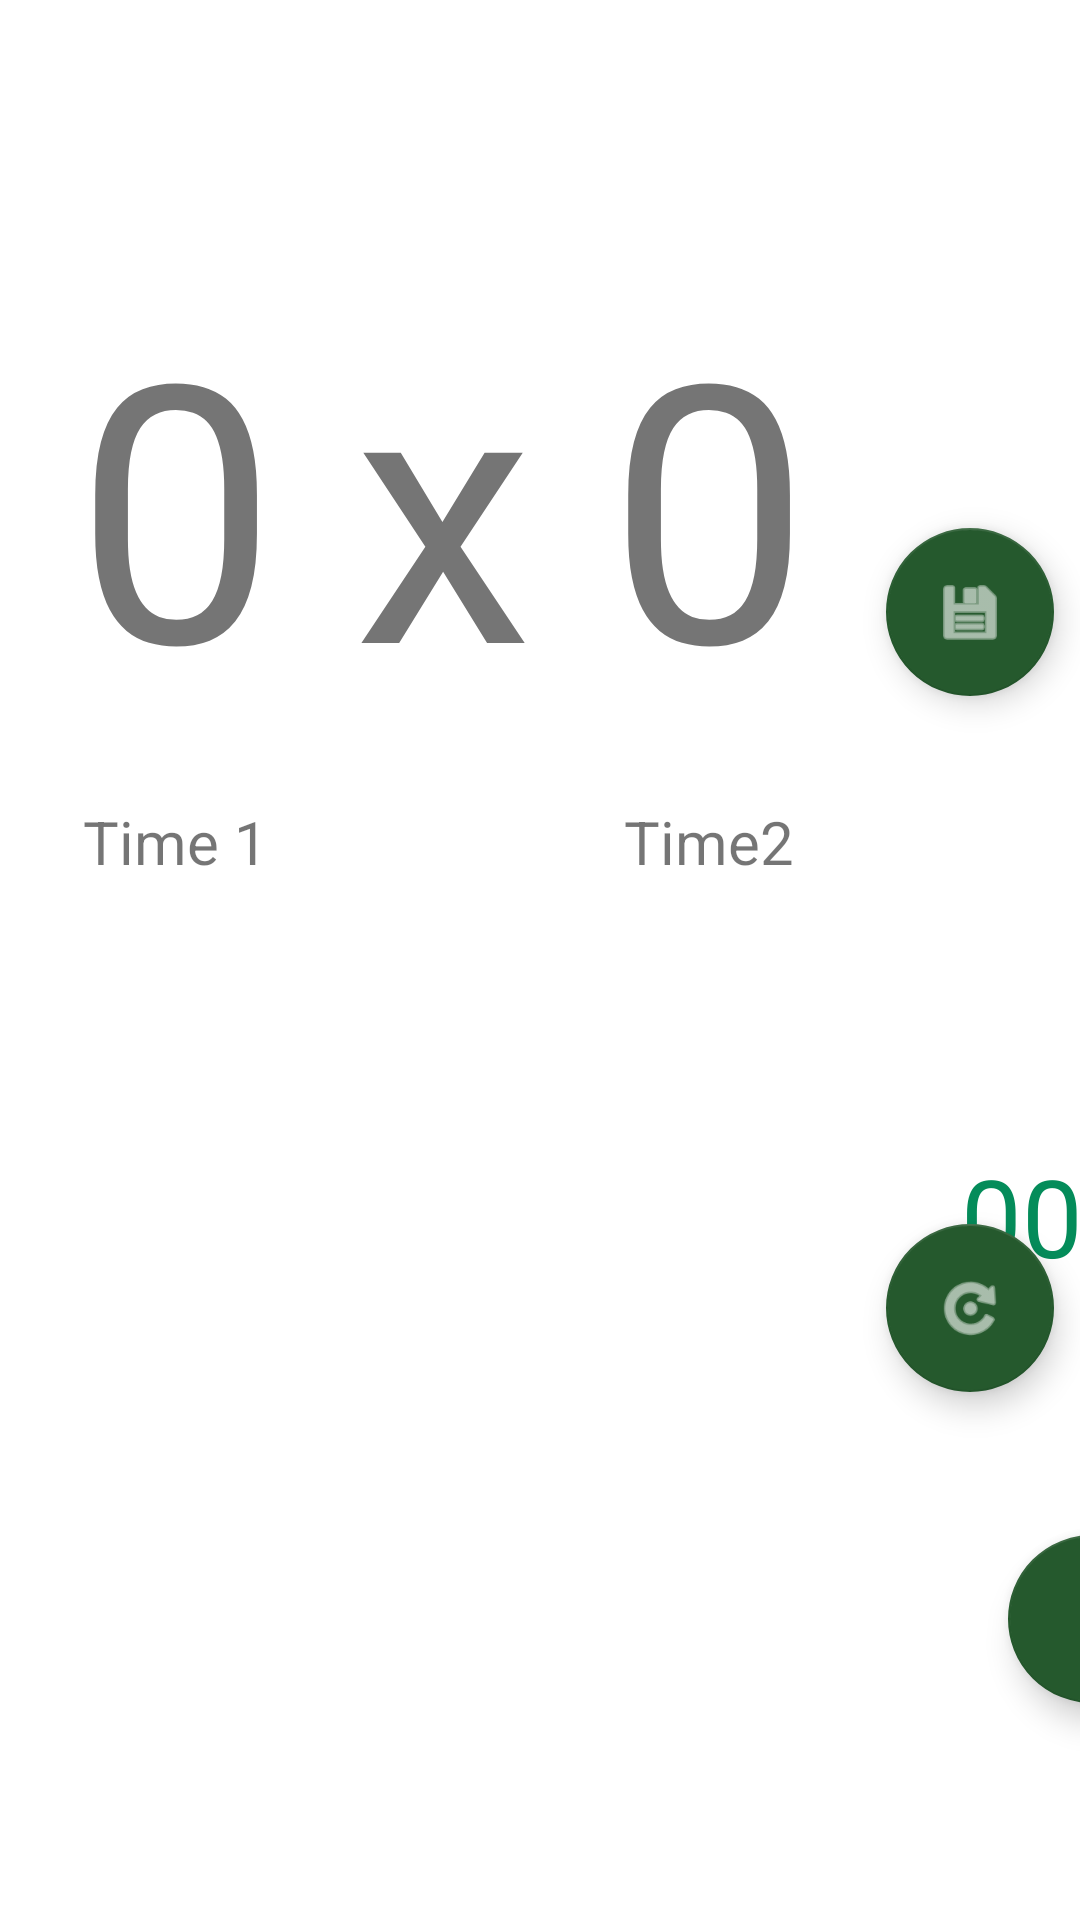

Produce the Android XML layout that renders to this screen, including the resource entries it uses.
<!-- AndroidManifest.xml: application theme Theme.Esqueleto_Placar -->
<!-- res/layout/activity_placar.xml -->
<?xml version="1.0" encoding="utf-8"?>
<androidx.constraintlayout.widget.ConstraintLayout xmlns:android="http://schemas.android.com/apk/res/android"
    xmlns:app="http://schemas.android.com/apk/res-auto"
    xmlns:tools="http://schemas.android.com/tools"
    android:layout_width="match_parent"
    android:layout_height="match_parent"
    tools:context=".PlacarActivity">

    <com.google.android.material.floatingactionbutton.FloatingActionButton
        android:id="@+id/pauseCrono"
        android:layout_width="wrap_content"
        android:layout_height="wrap_content"
        android:clickable="true"
        android:onClick="PauseTimer"
        app:backgroundTint="@color/terciaria"
        app:layout_constraintBottom_toBottomOf="parent"
        app:layout_constraintEnd_toStartOf="@+id/guideline4"
        app:layout_constraintHorizontal_bias="0.496"
        app:layout_constraintStart_toStartOf="@+id/guideline5"
        app:layout_constraintTop_toBottomOf="@+id/c_meter"
        app:layout_constraintVertical_bias="0.542"
        app:srcCompat="@drawable/play_buttton"
        app:tint="@color/white" />

    <com.google.android.material.floatingactionbutton.FloatingActionButton
        android:id="@+id/btSalvarPlacar"
        android:layout_width="wrap_content"
        android:layout_height="wrap_content"
        android:clickable="true"
        app:backgroundTint="@color/terciaria"
        app:layout_constraintBottom_toTopOf="@+id/btVerJogos"
        app:layout_constraintEnd_toEndOf="parent"
        app:layout_constraintHorizontal_bias="0.972"
        app:layout_constraintStart_toStartOf="parent"
        app:layout_constraintTop_toTopOf="parent"
        app:srcCompat="@android:drawable/ic_menu_save"
        app:tint="@color/white" />

    <com.google.android.material.floatingactionbutton.FloatingActionButton
        android:id="@+id/btVerJogos"
        android:layout_width="wrap_content"
        android:layout_height="wrap_content"
        android:clickable="true"
        app:backgroundTint="@color/terciaria"
        app:layout_constraintBottom_toBottomOf="parent"
        app:layout_constraintEnd_toEndOf="@+id/btSalvarPlacar"
        app:layout_constraintHorizontal_bias="0.0"
        app:layout_constraintStart_toStartOf="@+id/btSalvarPlacar"
        app:layout_constraintTop_toBottomOf="@+id/btSalvarPlacar"
        app:srcCompat="@android:drawable/ic_menu_rotate"
        app:tint="@color/white" />

    <TextView
        android:id="@+id/versus"
        android:layout_width="wrap_content"
        android:layout_height="wrap_content"
        android:text="x"
        android:textSize="120sp"
        app:layout_constraintBottom_toBottomOf="parent"
        app:layout_constraintEnd_toStartOf="@+id/GolsTime2"
        app:layout_constraintHorizontal_bias="0.5"
        app:layout_constraintStart_toEndOf="@+id/GolsTime1"
        app:layout_constraintTop_toTopOf="parent"
        app:layout_constraintVertical_bias="0.182" />

    <TextView
        android:id="@+id/GolsTime1"
        android:layout_width="wrap_content"
        android:layout_height="wrap_content"
        android:text="0"
        android:textSize="120sp"
        app:layout_constraintBottom_toBottomOf="parent"
        app:layout_constraintEnd_toStartOf="@+id/versus"
        app:layout_constraintHorizontal_bias="0.5"
        app:layout_constraintStart_toStartOf="parent"
        app:layout_constraintTop_toTopOf="parent"
        app:layout_constraintVertical_bias="0.182" />

    <TextView
        android:id="@+id/GolsTime2"
        android:layout_width="wrap_content"
        android:layout_height="wrap_content"
        android:text="0"
        android:textSize="120sp"
        app:layout_constraintBottom_toBottomOf="parent"
        app:layout_constraintEnd_toStartOf="@+id/btSalvarPlacar"
        app:layout_constraintHorizontal_bias="0.5"
        app:layout_constraintStart_toEndOf="@+id/versus"
        app:layout_constraintTop_toTopOf="parent"
        app:layout_constraintVertical_bias="0.182" />

    <TextView
        android:id="@+id/NomeTime2"
        android:layout_width="wrap_content"
        android:layout_height="wrap_content"
        android:layout_marginTop="20dp"
        android:text="Time2"
        android:textAlignment="center"
        android:textSize="20sp"
        app:layout_constraintEnd_toEndOf="@+id/GolsTime2"
        app:layout_constraintStart_toStartOf="@+id/GolsTime2"
        app:layout_constraintTop_toBottomOf="@+id/GolsTime2" />

    <TextView
        android:id="@+id/NomeTime1"
        android:layout_width="wrap_content"
        android:layout_height="wrap_content"
        android:layout_marginTop="20dp"
        android:text="Time 1"
        android:textAlignment="center"
        android:textSize="20sp"
        app:layout_constraintEnd_toEndOf="@+id/GolsTime1"
        app:layout_constraintHorizontal_bias="0.44"
        app:layout_constraintStart_toStartOf="@+id/GolsTime1"
        app:layout_constraintTop_toBottomOf="@+id/GolsTime1" />

    <Chronometer
        android:id="@+id/c_meter"
        android:layout_width="603dp"
        android:layout_height="45dp"
        android:textAlignment="center"
        android:textAppearance="@style/TextAppearance.AppCompat.Body1"
        android:textColor="@color/principal"
        android:textSize="36sp"
        app:layout_constraintBottom_toBottomOf="parent"
        app:layout_constraintEnd_toStartOf="@+id/guideline4"
        app:layout_constraintStart_toStartOf="@+id/guideline5"
        app:layout_constraintTop_toBottomOf="@+id/versus"
        app:layout_constraintVertical_bias="0.385" />

    <androidx.constraintlayout.widget.Guideline
        android:id="@+id/guideline4"
        android:layout_width="wrap_content"
        android:layout_height="wrap_content"
        android:orientation="vertical"
        app:layout_constraintGuide_begin="597dp" />

    <androidx.constraintlayout.widget.Guideline
        android:id="@+id/guideline5"
        android:layout_width="wrap_content"
        android:layout_height="wrap_content"
        android:orientation="vertical"
        app:layout_constraintGuide_begin="134dp" />
</androidx.constraintlayout.widget.ConstraintLayout>
<!-- resources referenced by this layout -->
<resources>
  <color name="principal">#048C5A</color>
  <color name="terciaria">#25592D</color>
  <color name="white">#FFFFFFFF</color>
  <style name="Theme.Esqueleto_Placar" parent="Theme.MaterialComponents.DayNight.NoActionBar">
          
          <item name="colorPrimary">@color/detalhes2</item>
          <item name="colorPrimaryVariant">@color/secundaria</item>
          <item name="colorOnPrimary">@color/white</item>
          
          <item name="colorSecondary">@color/terciaria</item>
          <item name="colorSecondaryVariant">@color/terciaria</item>
          <item name="colorOnSecondary">@color/black</item>
          
          <item name="android:statusBarColor" tools:targetApi="l">?attr/colorPrimaryVariant</item>
          
      </style>
  <color name="detalhes2">#022873</color>
  <color name="secundaria">#36BF3F</color>
  <color name="black">#FF000000</color>
</resources>
